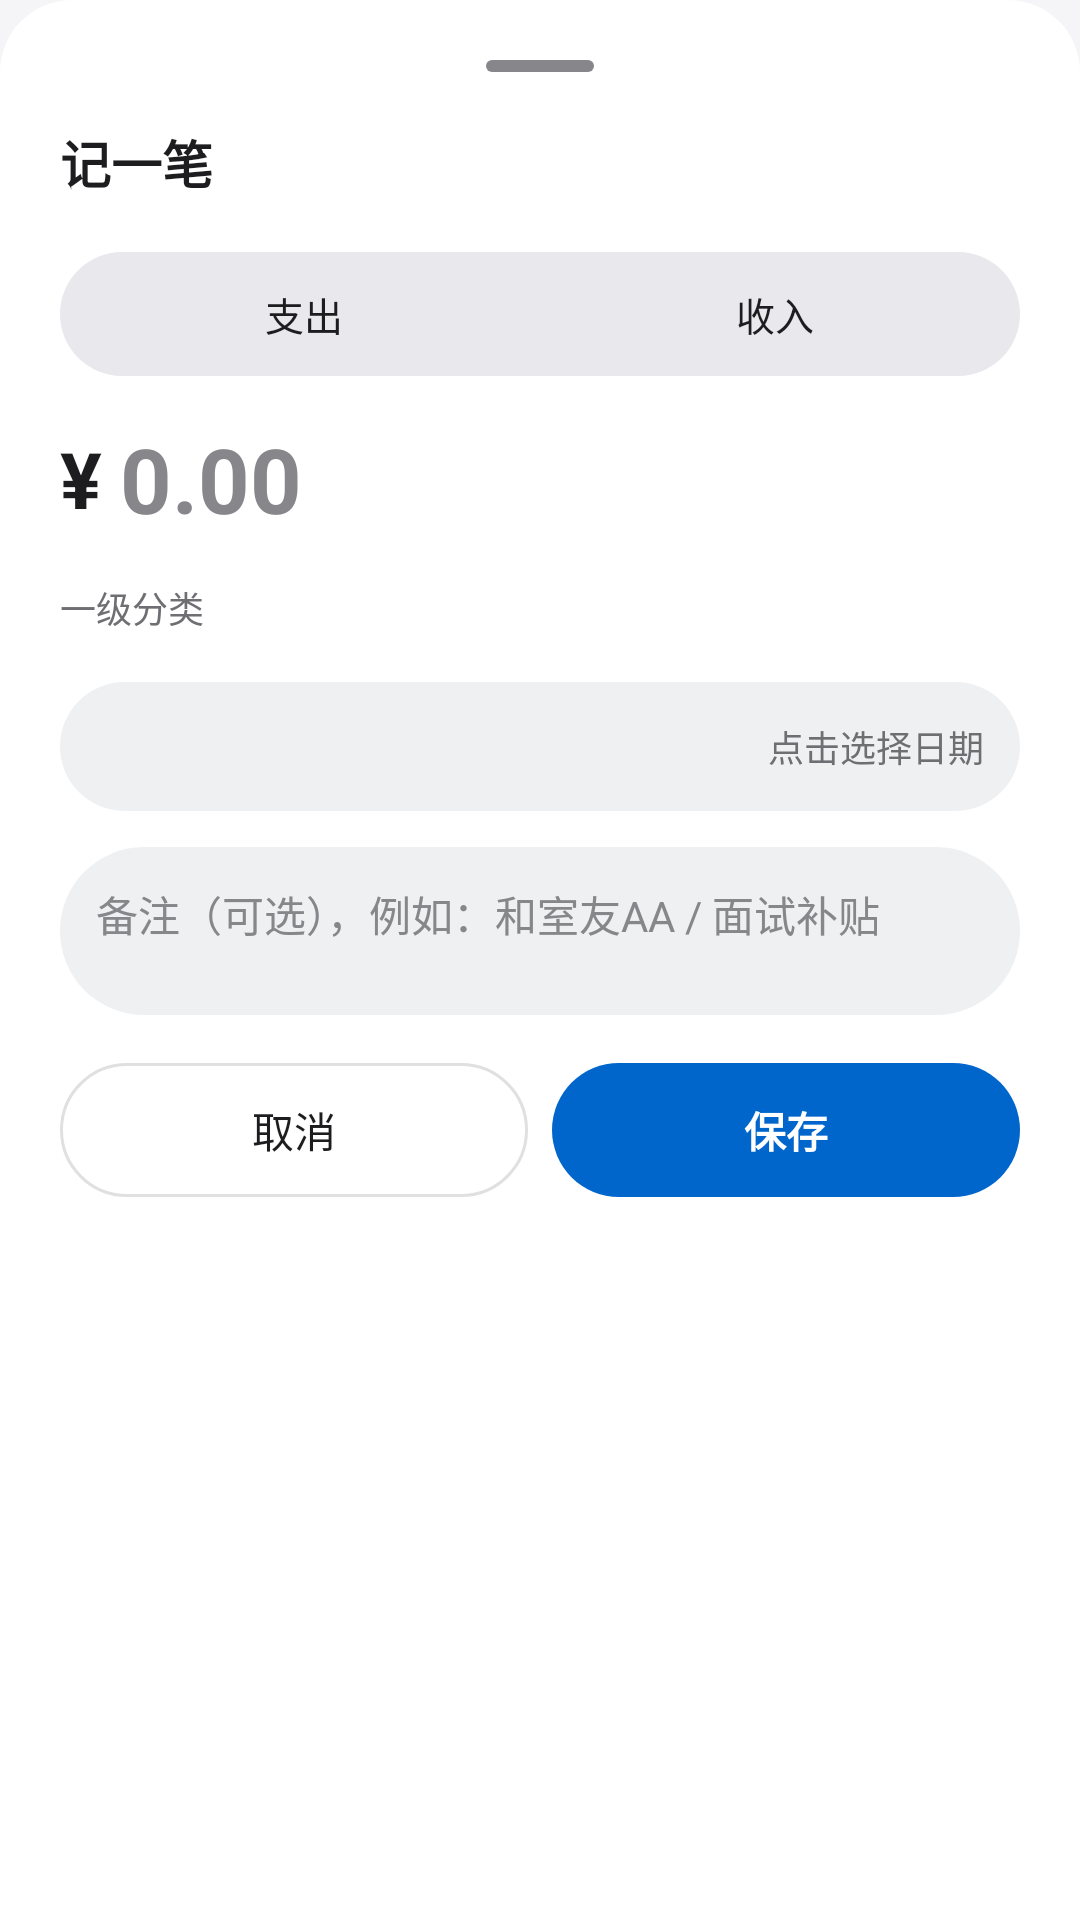

Layout XML and referenced resources for this Android screen:
<!-- AndroidManifest.xml: application theme AppTheme -->
<!-- res/layout/dialog_add_record.xml -->
<?xml version="1.0" encoding="utf-8"?>
<ScrollView xmlns:android="http://schemas.android.com/apk/res/android"
    android:layout_width="match_parent"
    android:layout_height="wrap_content"
    android:background="@drawable/bg_sheet_top"
    android:scrollbars="none"
    android:overScrollMode="never">

    <LinearLayout
        android:layout_width="match_parent"
        android:layout_height="wrap_content"
        android:orientation="vertical"
        android:padding="20dp">

        <View
            android:layout_width="36dp" android:layout_height="4dp"
            android:layout_gravity="center_horizontal"
            android:background="@drawable/bg_handle" />

        <LinearLayout
            android:layout_width="match_parent"
            android:layout_height="wrap_content"
            android:orientation="horizontal"
            android:gravity="center_vertical"
            android:layout_marginTop="14dp">
            <TextView android:id="@+id/tv_dlg_title"
                android:layout_width="wrap_content" android:layout_height="wrap_content"
                android:text="记一笔" android:textSize="17sp" android:textStyle="bold"
                android:textColor="@color/text_main" />
            <View android:layout_width="0dp" android:layout_height="1dp" android:layout_weight="1" />
            <ImageButton android:id="@+id/btn_close"
                android:layout_width="32dp" android:layout_height="32dp"
                android:src="@drawable/ic_clear" android:tint="@color/icon_gray"
                android:background="?android:attr/selectableItemBackgroundBorderless" />
        </LinearLayout>

        <LinearLayout
            android:layout_width="match_parent"
            android:layout_height="wrap_content"
            android:orientation="horizontal"
            android:background="@drawable/bg_seg_track"
            android:padding="3dp"
            android:layout_marginTop="14dp">
            <TextView android:id="@+id/chip_dlg_expense"
                android:layout_width="0dp" android:layout_height="wrap_content" android:layout_weight="1"
                android:gravity="center" android:paddingTop="8dp" android:paddingBottom="8dp"
                android:text="支出" android:textSize="13sp" android:textColor="@color/chip_text" />
            <TextView android:id="@+id/chip_dlg_income"
                android:layout_width="0dp" android:layout_height="wrap_content" android:layout_weight="1"
                android:gravity="center" android:paddingTop="8dp" android:paddingBottom="8dp"
                android:text="收入" android:textSize="13sp" android:textColor="@color/chip_text" />
        </LinearLayout>

        <LinearLayout
            android:layout_width="match_parent"
            android:layout_height="wrap_content"
            android:orientation="horizontal"
            android:gravity="center_vertical"
            android:layout_marginTop="14dp">
            <TextView
                android:layout_width="wrap_content" android:layout_height="wrap_content"
                android:text="¥" android:textSize="26sp" android:textStyle="bold"
                android:textColor="@color/text_main" />
            <EditText android:id="@+id/et_amount"
                android:layout_width="0dp" android:layout_height="wrap_content"
                android:layout_weight="1"
                android:layout_marginStart="6dp"
                android:background="@null"
                android:hint="0.00"
                android:textColor="@color/text_main"
                android:textColorHint="@color/icon_gray"
                android:textSize="30sp"
                android:textStyle="bold"
                android:inputType="numberDecimal"
                android:maxLength="12"
                android:maxLines="1" />
        </LinearLayout>

        <TextView
            android:layout_width="wrap_content" android:layout_height="wrap_content"
            android:text="一级分类" android:textSize="12sp" android:textColor="@color/text_sub"
            android:layout_marginTop="14dp" />
        <LinearLayout
            android:id="@+id/cat1_container"
            android:layout_width="match_parent" android:layout_height="wrap_content"
            android:orientation="vertical"
            android:layout_marginTop="4dp" />

        <TextView android:id="@+id/label_cat2"
            android:layout_width="wrap_content" android:layout_height="wrap_content"
            android:text="二级分类" android:textSize="12sp" android:textColor="@color/text_sub"
            android:layout_marginTop="10dp" android:visibility="gone" />
        <LinearLayout
            android:id="@+id/cat2_container"
            android:layout_width="match_parent" android:layout_height="wrap_content"
            android:orientation="vertical"
            android:layout_marginTop="4dp" android:visibility="gone" />

        <LinearLayout android:id="@+id/row_date"
            android:layout_width="match_parent" android:layout_height="wrap_content"
            android:orientation="horizontal"
            android:gravity="center_vertical"
            android:background="@drawable/bg_input"
            android:padding="12dp"
            android:layout_marginTop="12dp"
            android:clickable="true" android:focusable="true"
            android:foreground="?android:attr/selectableItemBackground">
            <ImageView android:layout_width="18dp" android:layout_height="18dp"
                android:src="@drawable/ic_calendar" android:tint="@color/icon_gray" />
            <TextView android:id="@+id/tv_date"
                android:layout_width="0dp" android:layout_height="wrap_content"
                android:layout_weight="1"
                android:layout_marginStart="8dp"
                android:textSize="14sp" android:textColor="@color/text_main" />
            <TextView
                android:layout_width="wrap_content" android:layout_height="wrap_content"
                android:text="点击选择日期" android:textSize="12sp" android:textColor="@color/text_sub" />
        </LinearLayout>

        <EditText android:id="@+id/et_note"
            android:layout_width="match_parent"
            android:layout_height="wrap_content"
            android:minHeight="56dp"
            android:gravity="top"
            android:background="@drawable/bg_input"
            android:padding="12dp"
            android:layout_marginTop="12dp"
            android:hint="备注（可选），例如：和室友AA / 面试补贴"
            android:textColor="@color/text_main"
            android:textColorHint="@color/icon_gray"
            android:textSize="14sp"
            android:inputType="textCapSentences|textMultiLine"
            android:maxLines="3" />

        <LinearLayout
            android:layout_width="match_parent"
            android:layout_height="wrap_content"
            android:orientation="horizontal"
            android:layout_marginTop="16dp">

            <TextView android:id="@+id/btn_dlg_delete"
                android:layout_width="0dp" android:layout_height="wrap_content"
                android:layout_weight="1" android:layout_marginEnd="8dp"
                android:gravity="center" android:padding="12dp"
                android:text="删除" android:textSize="14sp" android:textStyle="bold"
                android:textColor="@color/danger"
                android:background="@drawable/bg_btn_ghost"
                android:visibility="gone" />
            <TextView android:id="@+id/btn_dlg_cancel"
                android:layout_width="0dp" android:layout_height="wrap_content"
                android:layout_weight="1" android:layout_marginEnd="8dp"
                android:gravity="center" android:padding="12dp"
                android:text="取消" android:textSize="14sp"
                android:textColor="@color/chip_text"
                android:background="@drawable/bg_btn_ghost" />
            <TextView android:id="@+id/btn_dlg_save"
                android:layout_width="0dp" android:layout_height="wrap_content"
                android:layout_weight="1"
                android:gravity="center" android:padding="12dp"
                android:text="保存" android:textSize="14sp" android:textStyle="bold"
                android:textColor="#FFFFFF"
                android:background="@drawable/bg_btn_primary" />
        </LinearLayout>
    </LinearLayout>
</ScrollView>
<!-- resources referenced by this layout -->
<resources>
  <color name="chip_text">#1d1d1f</color>
  <color name="danger">#d70015</color>
  <color name="icon_gray">#86868b</color>
  <color name="text_main">#1d1d1f</color>
  <color name="text_sub">#6e6e73</color>
  <!-- drawable bg_btn_ghost (drawable) -->
  <?xml version="1.0" encoding="utf-8"?>
  <shape xmlns:android="http://schemas.android.com/apk/res/android"
      android:shape="rectangle">
      <solid android:color="@color/card_bg" />
      <corners android:radius="9999dp" />
      <stroke android:width="1dp" android:color="@color/hairline" />
      
  </shape>
  <!-- drawable bg_btn_primary (drawable) -->
  <?xml version="1.0" encoding="utf-8"?>
  <shape xmlns:android="http://schemas.android.com/apk/res/android"
      android:shape="rectangle">
      <solid android:color="@color/primary" />
      <corners android:radius="9999dp" />
      
  </shape>
  <!-- drawable bg_handle (drawable) -->
  <?xml version="1.0" encoding="utf-8"?>
  <shape xmlns:android="http://schemas.android.com/apk/res/android"
      android:shape="rectangle">
      <solid android:color="@color/icon_gray" />
      <corners android:radius="2dp" />
      
  </shape>
  <!-- drawable bg_input (drawable) -->
  <?xml version="1.0" encoding="utf-8"?>
  <shape xmlns:android="http://schemas.android.com/apk/res/android"
      android:shape="rectangle">
      <solid android:color="@color/chip_bg" />
      <corners android:radius="9999dp" />
      
  </shape>
  <!-- drawable bg_seg_track (drawable) -->
  <?xml version="1.0" encoding="utf-8"?>
  <shape xmlns:android="http://schemas.android.com/apk/res/android"
      android:shape="rectangle">
      <solid android:color="@color/seg_track" />
      <corners android:radius="9999dp" />
      
  </shape>
  <!-- drawable bg_sheet_top (drawable) -->
  <?xml version="1.0" encoding="utf-8"?>
  <shape xmlns:android="http://schemas.android.com/apk/res/android"
      android:shape="rectangle">
      <solid android:color="@color/card_bg" />
      <corners android:topLeftRadius="24dp" android:topRightRadius="24dp" />
  </shape>
  <style name="AppTheme" parent="@android:style/Theme.Material.Light.NoActionBar">
          <item name="android:colorPrimary">@color/primary</item>
          <item name="android:colorPrimaryDark">@color/primary_dark</item>
          <item name="android:colorAccent">@color/primary</item>
          <item name="android:statusBarColor">@color/page_bg</item>
          <item name="android:navigationBarColor">@color/page_bg</item>
          <item name="android:windowBackground">@color/page_bg</item>
          <item name="android:windowLightStatusBar">true</item>
          <item name="android:windowLightNavigationBar">true</item>
      </style>
  <color name="card_bg">#ffffff</color>
  <color name="hairline">#e0e0e0</color>
  <color name="primary">#0066cc</color>
  <color name="chip_bg">#eef0f2</color>
  <color name="seg_track">#e8e8ed</color>
  <color name="primary_dark">#004a99</color>
  <color name="page_bg">#f5f5f7</color>
</resources>
